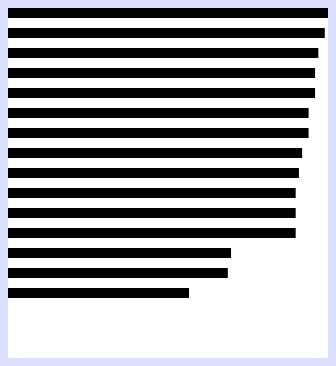
D3 v3 page, settled after 360 driven frames (6 s of simulated time); the page loaded 1 data file(s).




			var height = 350;
			var width = 320;

			// Set up the range here - my output sizes for my bars - from 0 to width.
			var widthScale = d3.scale.linear()
								.range([ 0, width ]);

			var svg = d3.select("body")
						.append("svg")
						.attr("width", width)
						.attr("height", height);


			d3.csv("data/water_improvement_data.csv", function(error, data) {

				if (error) {
					console.log(error);
				}

				data.sort(function(a, b) {
					return d3.descending(+a.year2015, +b.year2015); // make numeric
				});

				// set up the domain here, from the data i read in. I'm starting at 0, not min.
				widthScale.domain([ 0, d3.max(data, function(d) {
					return +d.year2015;
				}) ]);

				var rects = svg.selectAll("rect")
						.data(data)
						.enter()
						.append("rect");

				rects.attr("x", 0)
					.attr("y", function(d, i) {
							// this is a hack to space the bars - we can do it was axes later.
						return i * 20;   // just spacing the bars - notice from the top!
					})
					.attr("width", function(d) {
						return widthScale(+d.year2015); // use your scale here:
					})
					.attr("height", 10)
					.append("title")  // this is a simple (bad) tooltip
					.text(function(d) {
						return d.name + "'s access to good water: " + d.year2015 + "%";
					});

			});


		

### data: data/water_improvement_data.csv, 402 bytes — head not shown